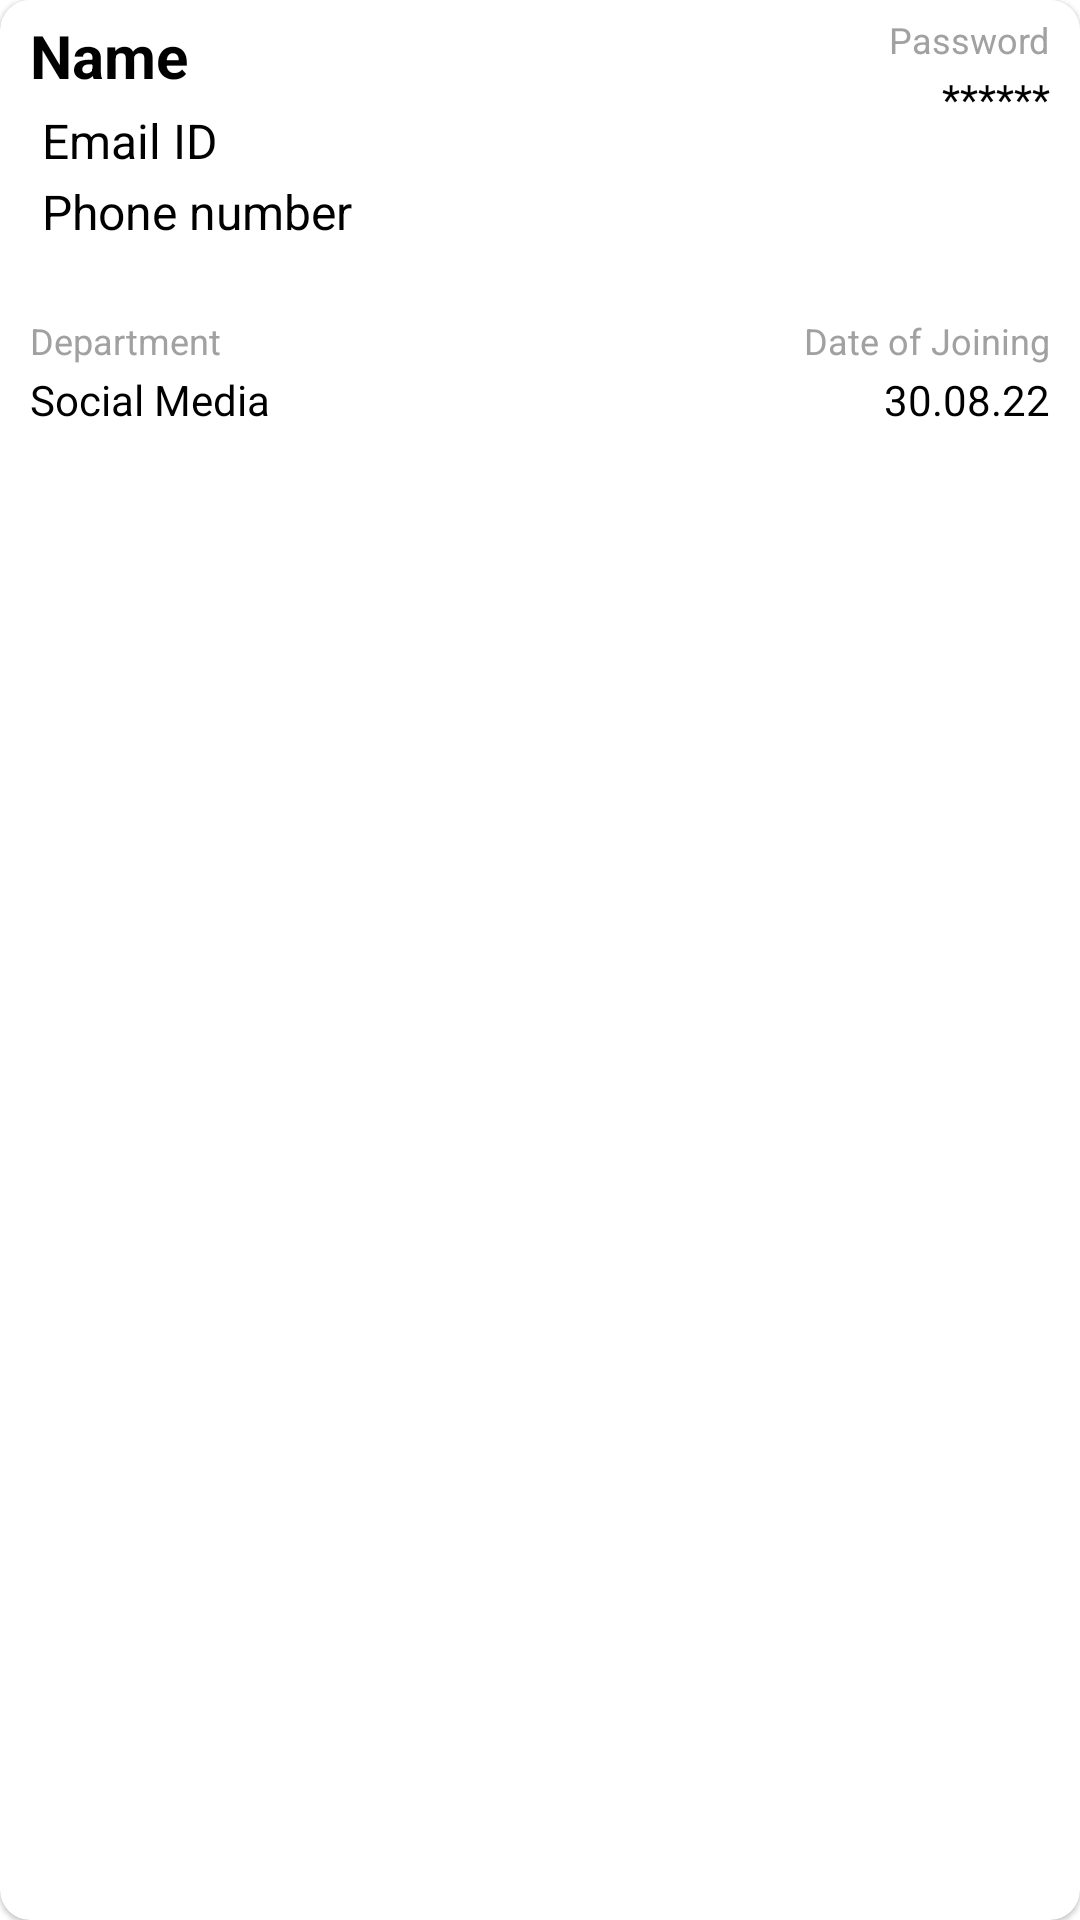

Reconstruct the res/layout file that produces this screen, plus the resources it refers to.
<!-- AndroidManifest.xml: application theme Theme.Cubicle -->
<!-- res/layout/each_employee.xml -->
<?xml version="1.0" encoding="utf-8"?>
<com.google.android.material.card.MaterialCardView xmlns:android="http://schemas.android.com/apk/res/android"
    android:id="@+id/cardView"
    xmlns:app="http://schemas.android.com/apk/res-auto"
    xmlns:tools="http://schemas.android.com/tools"
    android:layout_width="match_parent"
    android:layout_height="wrap_content"
    android:padding="10dp"
    android:elevation="10dp"
    android:layout_marginBottom="15dp"
    android:clickable="true"
    app:cardCornerRadius="10dp">

    <View
        android:id="@+id/viewColorTag"
        android:layout_width="match_parent"
        android:layout_height="match_parent"/>

    <RelativeLayout
        android:layout_width="match_parent"
        android:layout_height="wrap_content"
        android:layout_marginBottom="5dp"
        android:layout_marginStart="5dp"
        android:background="@android:color/white"
        android:clickable="true"
        android:paddingBottom="5dp">

        <RelativeLayout
            android:id="@+id/rvTask"
            android:layout_width="match_parent"
            android:layout_height="wrap_content"
            android:layout_marginEnd="5dp"
            android:background="?android:attr/selectableItemBackground"
            android:clickable="true"
            android:focusable="true"
            android:padding="5dp">

            <TextView
                android:id="@+id/txtName"
                android:layout_width="wrap_content"
                android:layout_height="wrap_content"
                android:layout_alignParentStart="true"
                android:ellipsize="end"
                android:maxLines="1"
                android:text="Name"
                android:layout_toStartOf="@+id/txtPass"
                android:textColor="@android:color/black"
                android:textSize="20sp"
                android:textStyle="bold" />

            <TextView
                android:id="@+id/txtEmail"
                android:layout_width="wrap_content"
                android:layout_height="wrap_content"
                android:layout_below="@+id/txtName"
                android:layout_alignParentStart="true"
                android:layout_marginStart="4dp"
                android:layout_marginTop="4dp"
                android:layout_marginEnd="4dp"
                android:layout_marginBottom="0dp"
                android:ellipsize="end"
                android:maxLines="1"
                android:text="Email ID"
                android:textColor="@android:color/black"
                android:textSize="16sp" />

            <TextView
                android:id="@+id/txtPhone"
                android:layout_width="wrap_content"
                android:layout_height="wrap_content"
                android:layout_alignParentStart="true"
                android:layout_below="@+id/txtEmail"
                android:layout_marginStart="4dp"
                android:layout_marginTop="2dp"
                android:layout_marginBottom="4dp"
                android:layout_marginEnd="4dp"
                android:ellipsize="end"
                android:maxLines="1"
                android:text="Phone number"
                android:textColor="@android:color/black"
                android:textSize="16sp"/>

            <TextView
                android:id="@+id/txtPass"
                android:layout_width="wrap_content"
                android:layout_height="wrap_content"
                android:layout_alignParentEnd="true"
                android:ellipsize="end"
                android:maxLines="1"
                android:maxWidth="80dp"
                android:text="Password"
                android:textColor="@color/litherGray"
                android:textSize="12sp"/>

            <TextView
                android:id="@+id/txtShowPass"
                android:layout_width="wrap_content"
                android:layout_height="wrap_content"
                android:layout_below="@+id/txtPass"
                android:layout_alignParentEnd="true"
                android:layout_marginTop="2dp"
                android:text="******"
                android:textColor="@android:color/black"
                android:visibility="visible"/>

            <TextView
                android:id="@+id/txtDept"
                android:layout_width="wrap_content"
                android:layout_height="wrap_content"
                android:layout_alignParentStart="true"
                android:layout_below="@+id/txtPhone"
                android:layout_marginTop="20dp"
                android:text="Department"
                android:textColor="@color/litherGray"
                android:textSize="12sp"
                android:visibility="visible"/>
            <TextView
                android:id="@+id/txtShowDept"
                android:layout_width="wrap_content"
                android:layout_height="wrap_content"
                android:layout_alignParentStart="true"
                android:layout_below="@+id/txtDept"
                android:layout_marginTop="2dp"
                android:text="Social Media"
                android:textColor="@android:color/black"
                android:visibility="visible"/>
            <TextView
                android:id="@+id/txtDOJ"
                android:layout_width="wrap_content"
                android:layout_height="wrap_content"
                android:layout_alignParentEnd="true"
                android:layout_below="@+id/txtPhone"
                android:layout_marginTop="20dp"
                android:text="Date of Joining"
                android:textColor="@color/litherGray"
                android:textSize="12sp"
                android:visibility="visible"/>
            <TextView
                android:id="@+id/txtShowDOJ"
                android:layout_width="wrap_content"
                android:layout_height="wrap_content"
                android:layout_alignParentEnd="true"
                android:layout_below="@+id/txtDOJ"
                android:layout_marginTop="2dp"
                android:text="30.08.22"
                android:textColor="@android:color/black"
                android:visibility="visible"/>

        </RelativeLayout>

    </RelativeLayout>

</com.google.android.material.card.MaterialCardView>
<!-- resources referenced by this layout -->
<resources>
  <color name="litherGray">#a1a1a1</color>
  <style name="Theme.Cubicle" parent="Theme.MaterialComponents.DayNight.NoActionBar">
          
          <item name="colorPrimary">@color/purple_500</item>
          <item name="colorPrimaryVariant">@color/purple_700</item>
          <item name="colorOnPrimary">@color/white</item>
          
          <item name="colorSecondary">@color/teal_200</item>
          <item name="colorSecondaryVariant">@color/teal_700</item>
          <item name="colorOnSecondary">@color/black</item>
          
          <item name="android:statusBarColor" tools:targetApi="l">?attr/colorSecondaryVariant</item>
          
  
          <item name="textInputStyle">@style/Widget.MaterialComponents.TextInputLayout.OutlinedBox</item>
      </style>
  <color name="purple_500">#32E4EA</color>
  <color name="purple_700">#FF3700B3</color>
  <color name="white">#FFFFFFFF</color>
  <color name="teal_200">#FF03DAC5</color>
  <color name="teal_700">#FF018786</color>
  <color name="black">#FF000000</color>
</resources>
